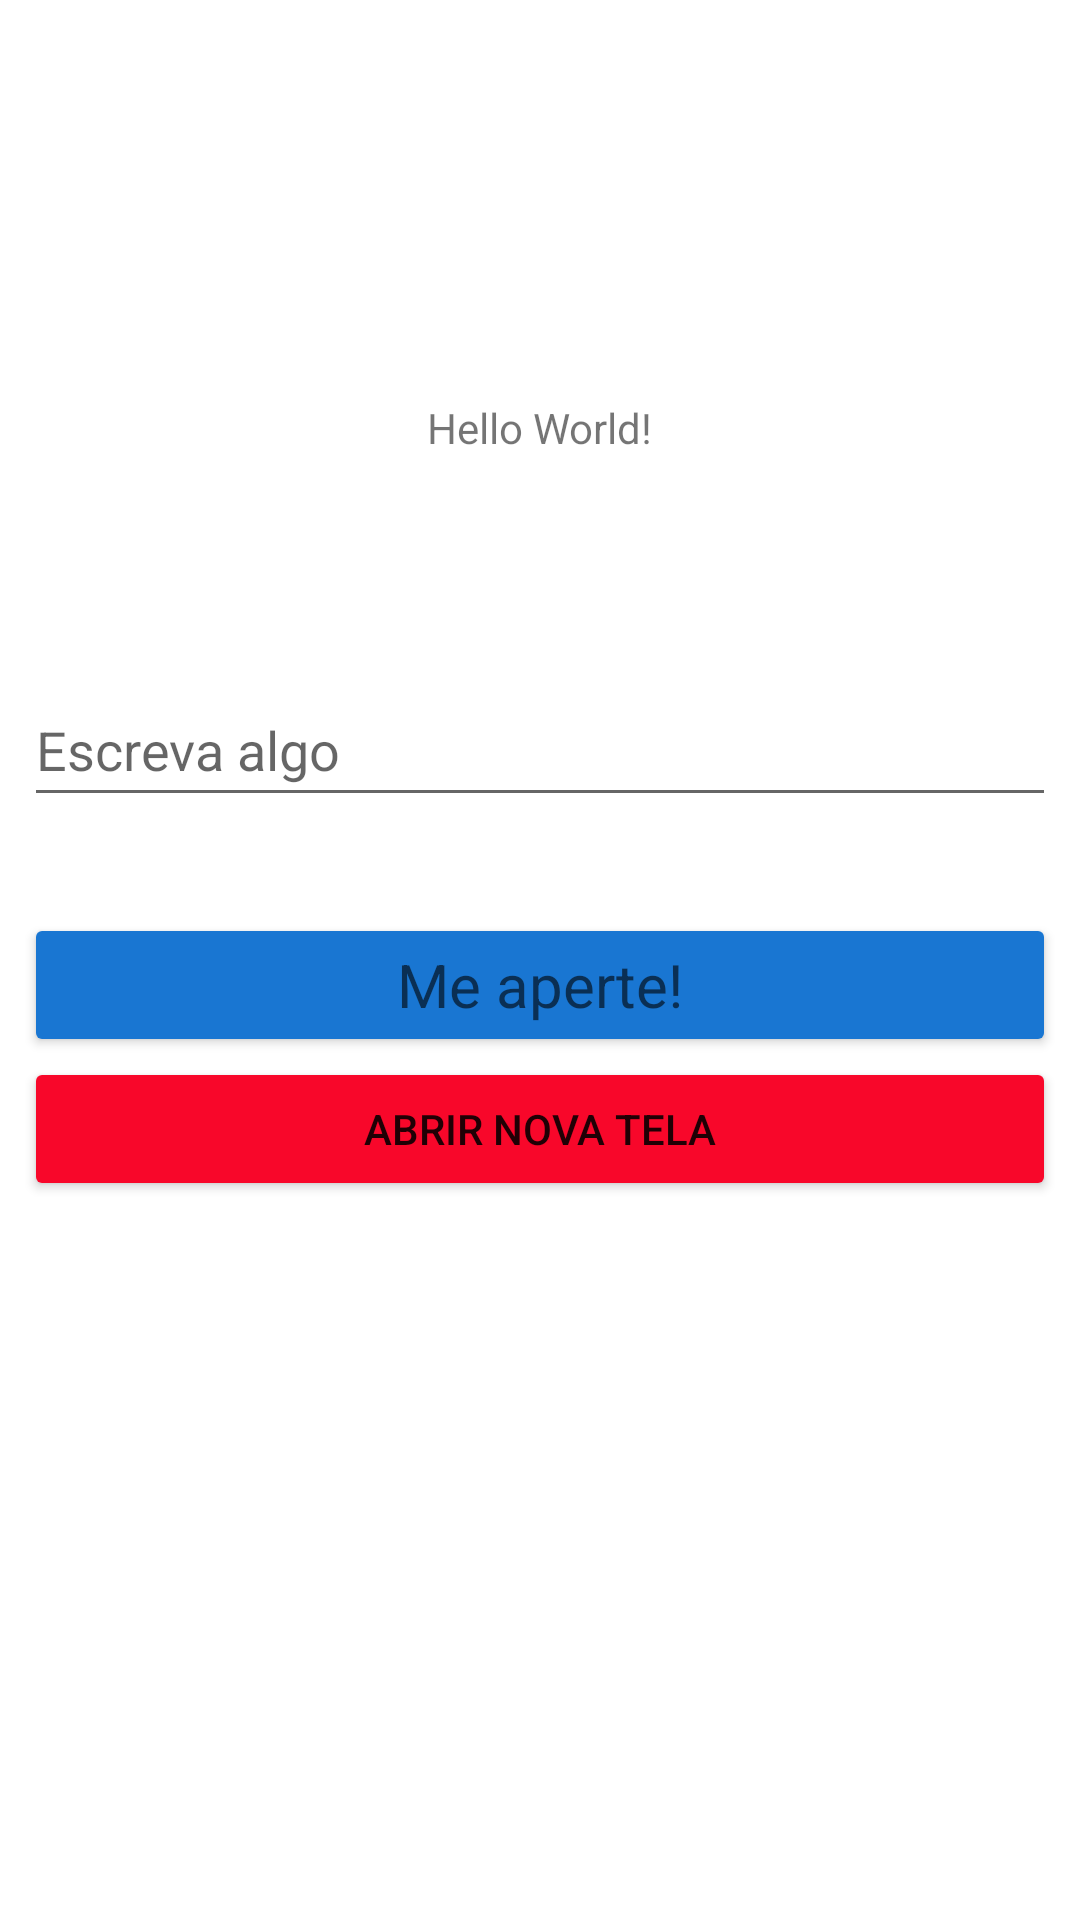

Reconstruct the res/layout file that produces this screen, plus the resources it refers to.
<!-- AndroidManifest.xml: application theme Theme.IntroduçãoOcean -->
<!-- res/layout/activity_main.xml -->
<?xml version="1.0" encoding="utf-8"?>
<androidx.constraintlayout.widget.ConstraintLayout xmlns:android="http://schemas.android.com/apk/res/android"
    xmlns:app="http://schemas.android.com/apk/res-auto"
    xmlns:tools="http://schemas.android.com/tools"
    android:layout_width="match_parent"
    android:layout_height="match_parent"
    tools:context=".MainActivity">

    <TextView
        android:id="@+id/tvPrincipal"
        android:layout_width="wrap_content"
        android:layout_height="wrap_content"
        android:text="Hello World!"
        app:layout_constraintBottom_toBottomOf="parent"
        app:layout_constraintEnd_toEndOf="parent"
        app:layout_constraintStart_toStartOf="parent"
        app:layout_constraintTop_toTopOf="parent"
        app:layout_constraintVertical_bias="0.214" />

    <Button
        android:id="@+id/botao_me_aperte"
        android:layout_width="0dp"
        android:layout_height="wrap_content"
        android:layout_marginStart="8dp"
        android:layout_marginEnd="8dp"
        android:backgroundTint="#1976D2"
        android:text="Me aperte!"
        android:textAppearance="@style/TextAppearance.AppCompat.Display1"
        android:textSize="20sp"
        app:layout_constraintBottom_toBottomOf="parent"
        app:layout_constraintEnd_toEndOf="parent"
        app:layout_constraintHorizontal_bias="1.0"
        app:layout_constraintStart_toStartOf="parent"
        app:layout_constraintTop_toBottomOf="@+id/etNome"
        app:layout_constraintVertical_bias="0.1" />

    <EditText
        android:id="@+id/etNome"
        android:layout_width="0dp"
        android:layout_height="wrap_content"
        android:layout_margin="8dp"
        android:layout_marginStart="8dp"
        android:layout_marginEnd="8dp"
        android:ems="10"
        android:hint="Escreva algo"
        android:inputType="textPersonName"
        android:minHeight="48dp"
        app:layout_constraintBottom_toBottomOf="parent"
        app:layout_constraintEnd_toEndOf="parent"
        app:layout_constraintHorizontal_bias="1.0"
        app:layout_constraintStart_toStartOf="parent"
        app:layout_constraintTop_toBottomOf="@+id/tvPrincipal"
        app:layout_constraintVertical_bias="0.152" />

    <Button
        android:id="@+id/btnNovaTela"
        android:layout_width="0dp"
        android:layout_height="wrap_content"
        android:layout_marginStart="8dp"
        android:layout_marginEnd="8dp"
        android:backgroundTint="#F8072A"
        android:text="Abrir Nova Tela"
        app:layout_constraintBottom_toBottomOf="parent"
        app:layout_constraintEnd_toEndOf="parent"
        app:layout_constraintHorizontal_bias="0.0"
        app:layout_constraintStart_toStartOf="parent"
        app:layout_constraintTop_toBottomOf="@+id/botao_me_aperte"
        app:layout_constraintVertical_bias="0.0" />

</androidx.constraintlayout.widget.ConstraintLayout>
<!-- resources referenced by this layout -->
<resources>
  <style name="Theme.IntroduçãoOcean" parent="Theme.MaterialComponents.DayNight.DarkActionBar">
          
          <item name="colorPrimary">@color/purple_500</item>
          <item name="colorPrimaryVariant">@color/purple_700</item>
          <item name="colorOnPrimary">@color/white</item>
          
          <item name="colorSecondary">@color/teal_200</item>
          <item name="colorSecondaryVariant">@color/teal_700</item>
          <item name="colorOnSecondary">@color/black</item>
          
          <item name="android:statusBarColor" tools:targetApi="l">?attr/colorPrimaryVariant</item>
          
      </style>
  <!-- not gathered from this repository: default colours our renderer supplied (Android Studio template values) -->
  <color name="purple_500">#FF6200EE</color>
  <color name="purple_700">#FF3700B3</color>
  <color name="teal_200">#FF03DAC5</color>
  <color name="teal_700">#FF018786</color>
  <color name="black">#FF000000</color>
  <color name="white">#FFFFFFFF</color>
</resources>
